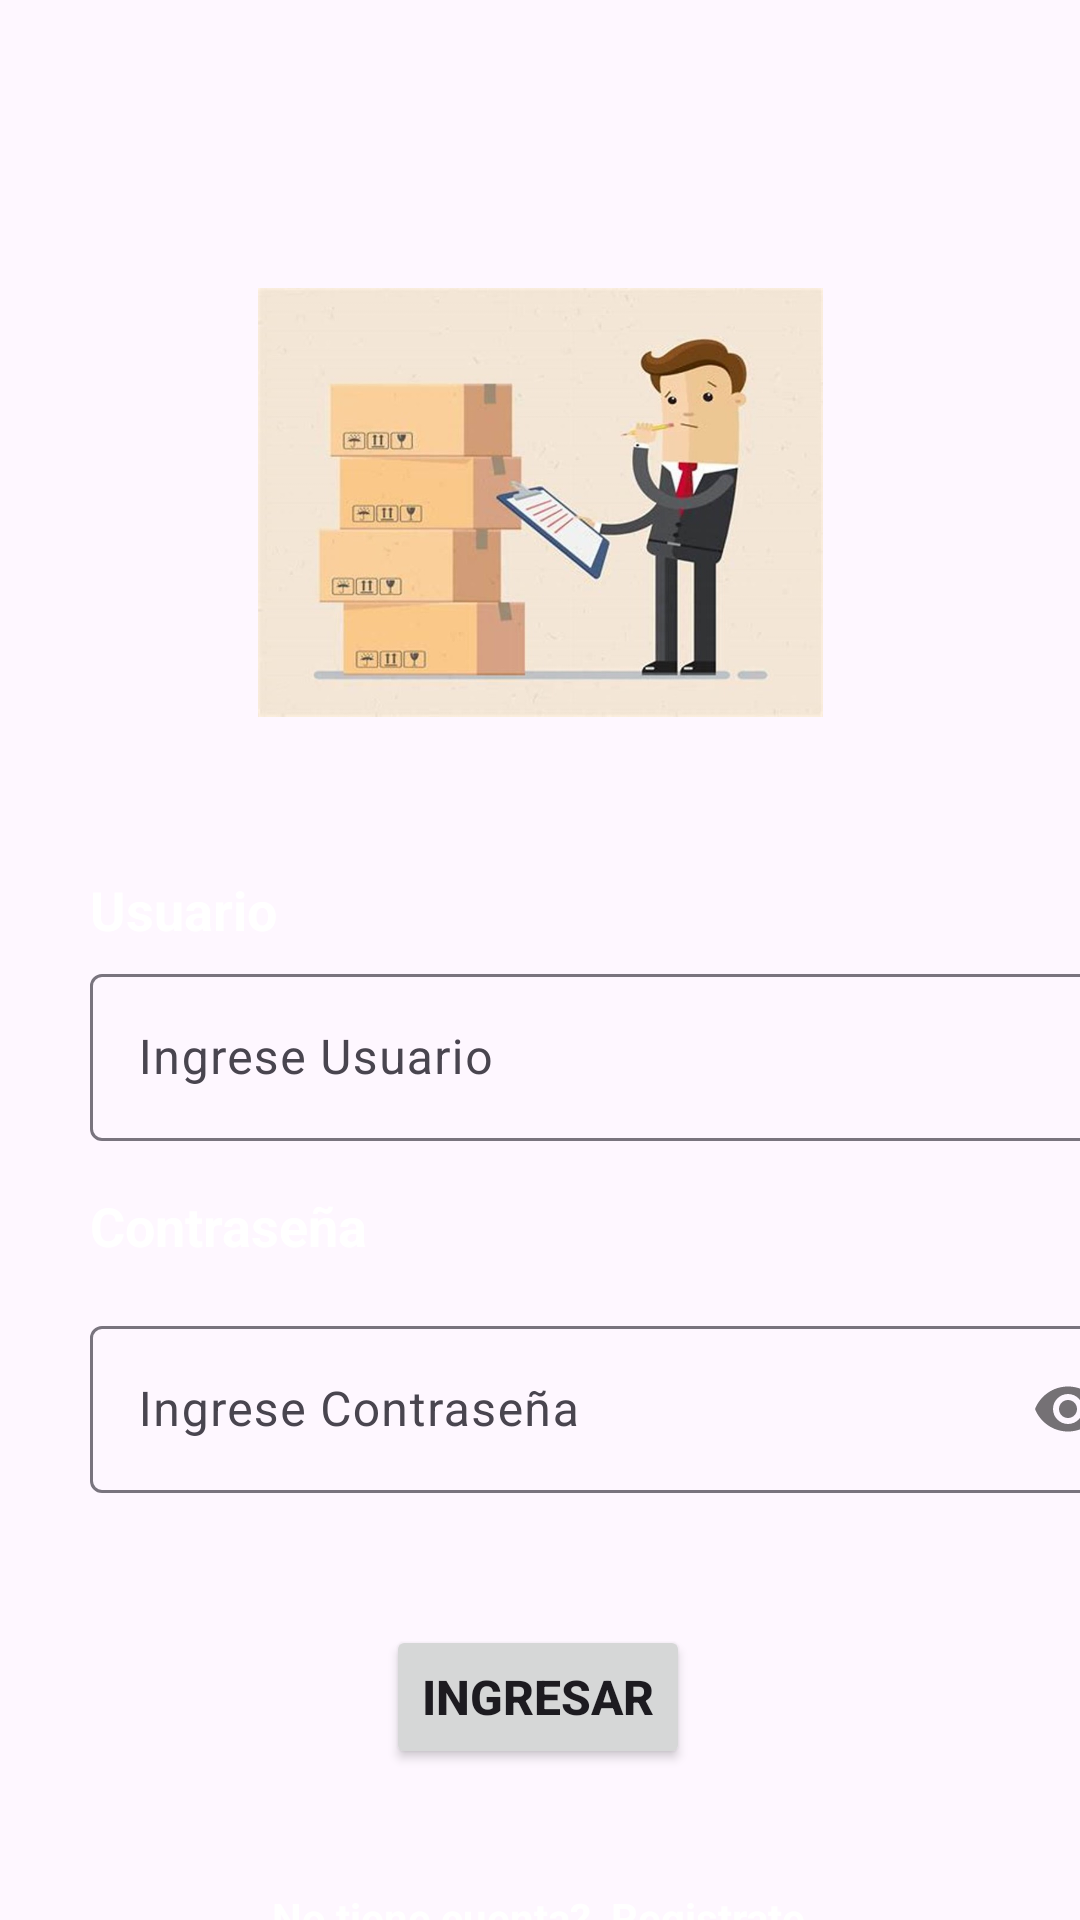

Write the Android layout XML for this screen, with the resource values it uses.
<!-- AndroidManifest.xml: application theme Theme.InventariosTareas -->
<!-- res/layout/activity_main.xml -->
<?xml version="1.0" encoding="utf-8"?>
<androidx.constraintlayout.widget.ConstraintLayout
    xmlns:android="http://schemas.android.com/apk/res/android"
    xmlns:app="http://schemas.android.com/apk/res-auto"
    xmlns:tools="http://schemas.android.com/tools"
    android:id="@+id/main"
    android:layout_width="match_parent"
    android:layout_height="match_parent"
    android:background="@drawable/backgraund_cel1"
    tools:context=".MainActivity">

    <ImageView
        android:id="@+id/imageView2"
        android:layout_width="309dp"
        android:layout_height="143dp"
        android:layout_marginTop="96dp"
        app:layout_constraintEnd_toStartOf="@+id/guideline2"
        app:layout_constraintHorizontal_bias="0.482"
        app:layout_constraintStart_toStartOf="@+id/guideline"
        app:layout_constraintTop_toTopOf="parent"
        app:srcCompat="@drawable/inventarios_1" />

    <androidx.constraintlayout.widget.Guideline
        android:id="@+id/guideline"
        android:layout_width="wrap_content"
        android:layout_height="wrap_content"
        android:orientation="vertical"
        app:layout_constraintGuide_begin="30dp" />

    <androidx.constraintlayout.widget.Guideline
        android:id="@+id/guideline2"
        android:layout_width="wrap_content"
        android:layout_height="wrap_content"
        android:orientation="vertical"
        app:layout_constraintGuide_end="30dp" />

    <TextView
        android:id="@+id/textView"
        android:layout_width="wrap_content"
        android:layout_height="wrap_content"
        android:layout_marginTop="52dp"
        android:text="@string/lblusuario"
        android:textSize="18sp"
        android:textColor="@color/white"
        android:textStyle="bold"
        app:layout_constraintEnd_toStartOf="@+id/guideline2"
        app:layout_constraintHorizontal_bias="0.0"
        app:layout_constraintStart_toStartOf="@+id/guideline"
        app:layout_constraintTop_toBottomOf="@+id/imageView2" />

    <com.google.android.material.textfield.TextInputLayout
        android:id="@+id/textInputLayout"
        android:layout_width="350dp"
        android:layout_height="wrap_content"
        android:layout_marginTop="4dp"
        app:layout_constraintEnd_toStartOf="@+id/guideline2"
        app:layout_constraintHorizontal_bias="0.0"
        app:layout_constraintStart_toStartOf="@+id/guideline"
        app:layout_constraintTop_toBottomOf="@+id/textView">

        <com.google.android.material.textfield.TextInputEditText
            android:id="@+id/etcorreol"
            android:layout_width="match_parent"
            android:textColor="@color/white"
            android:layout_height="wrap_content"
            android:hint="@string/txtusuario" />
    </com.google.android.material.textfield.TextInputLayout>

    <TextView
        android:id="@+id/textView4"
        android:layout_width="wrap_content"
        android:layout_height="wrap_content"
        android:layout_marginTop="16dp"
        android:text="@string/lblcontraseña"
        android:textColor="@color/white"
        android:textSize="18sp"
        android:textStyle="bold"
        app:layout_constraintEnd_toStartOf="@+id/guideline2"
        app:layout_constraintHorizontal_bias="0.0"
        app:layout_constraintStart_toStartOf="@+id/guideline"
        app:layout_constraintTop_toBottomOf="@+id/textInputLayout" />

    <com.google.android.material.textfield.TextInputLayout
        android:id="@+id/textInputLayout2"
        android:layout_width="350dp"
        android:layout_height="wrap_content"
        android:layout_marginTop="16dp"
        app:layout_constraintEnd_toStartOf="@+id/guideline2"
        app:layout_constraintHorizontal_bias="0.0"
        app:layout_constraintStart_toStartOf="@+id/guideline"
        app:layout_constraintTop_toBottomOf="@+id/textView4"
        app:passwordToggleEnabled="true">

        <com.google.android.material.textfield.TextInputEditText
            android:id="@+id/etpasswordl"
            android:layout_width="match_parent"
            android:textColor="@color/white"
            android:layout_height="wrap_content"
            android:hint="@string/txtpassword"
            android:inputType="textPassword"/>

    </com.google.android.material.textfield.TextInputLayout>

    <Button
        android:id="@+id/btningresarl"
        android:layout_width="wrap_content"
        android:layout_height="wrap_content"
        android:layout_marginTop="44dp"
        android:text="@string/btningresar"
        android:textStyle="bold"
        android:textSize="16sp"

        app:layout_constraintEnd_toStartOf="@+id/guideline2"
        app:layout_constraintHorizontal_bias="0.496"
        app:layout_constraintStart_toStartOf="@+id/guideline"
        app:layout_constraintTop_toBottomOf="@+id/textInputLayout2" />

    <TextView
        android:id="@+id/lblregistrar"
        android:layout_width="wrap_content"
        android:layout_height="wrap_content"
        android:layout_marginTop="40dp"
        android:text="@string/lbl_crear_cuenta"
        android:textColor="@color/white"
        android:textStyle="bold"
        app:layout_constraintEnd_toStartOf="@+id/guideline2"
        app:layout_constraintHorizontal_bias="0.496"
        app:layout_constraintStart_toStartOf="@+id/guideline"
        app:layout_constraintTop_toBottomOf="@+id/btningresarl" />

</androidx.constraintlayout.widget.ConstraintLayout>
<!-- resources referenced by this layout -->
<resources>
  <!-- drawable inventarios_1: jpg bitmap (drawable, 59525 bytes) -->
  <string name="btningresar">Ingresar</string>
  <string name="lbl_crear_cuenta">No tiene cuenta?, Registrate</string>
  <string name="lblusuario">Usuario</string>
  <string name="txtpassword">Ingrese Contraseña</string>
  <string name="txtusuario">Ingrese Usuario</string>
  <style name="Theme.InventariosTareas" parent="Base.Theme.InventariosTareas" />
  <style name="Base.Theme.InventariosTareas" parent="Theme.Material3.DayNight.NoActionBar">
          
          
      </style>
  <!-- not gathered from this repository: default colours our renderer supplied (Android Studio template values) -->
  <color name="white">#FFFFFFFF</color>
</resources>
